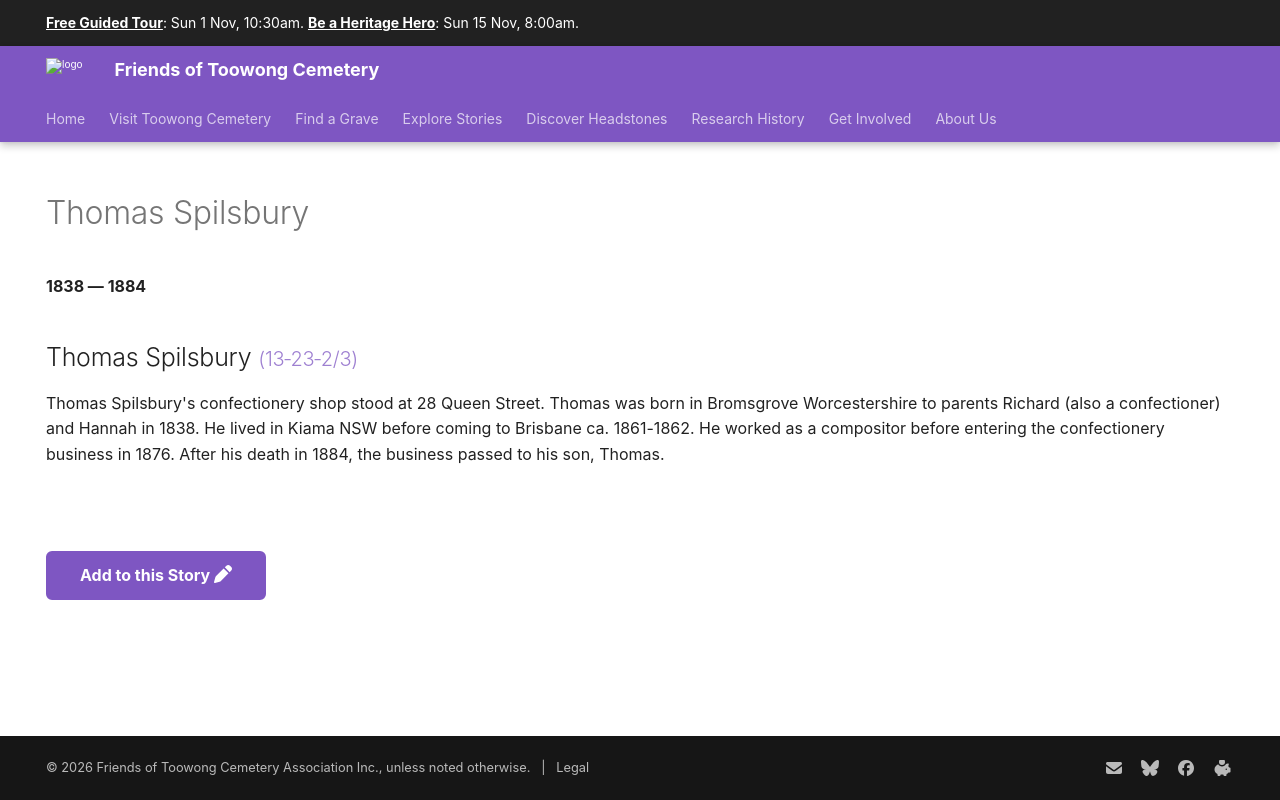

repository: 1871fotc/1871fotc.github.io · page: research/thomas-spilsbury/index.html · generator: mkdocs

---
title: Thomas Spilsbury 
hide:
  - toc
  - navigation 
---

# Thomas Spilsbury 

**1838 — 1884**

--8<-- "snippets/thomas-spilsbury.md"

--8<-- "snippets/add-to-this-story.md"
